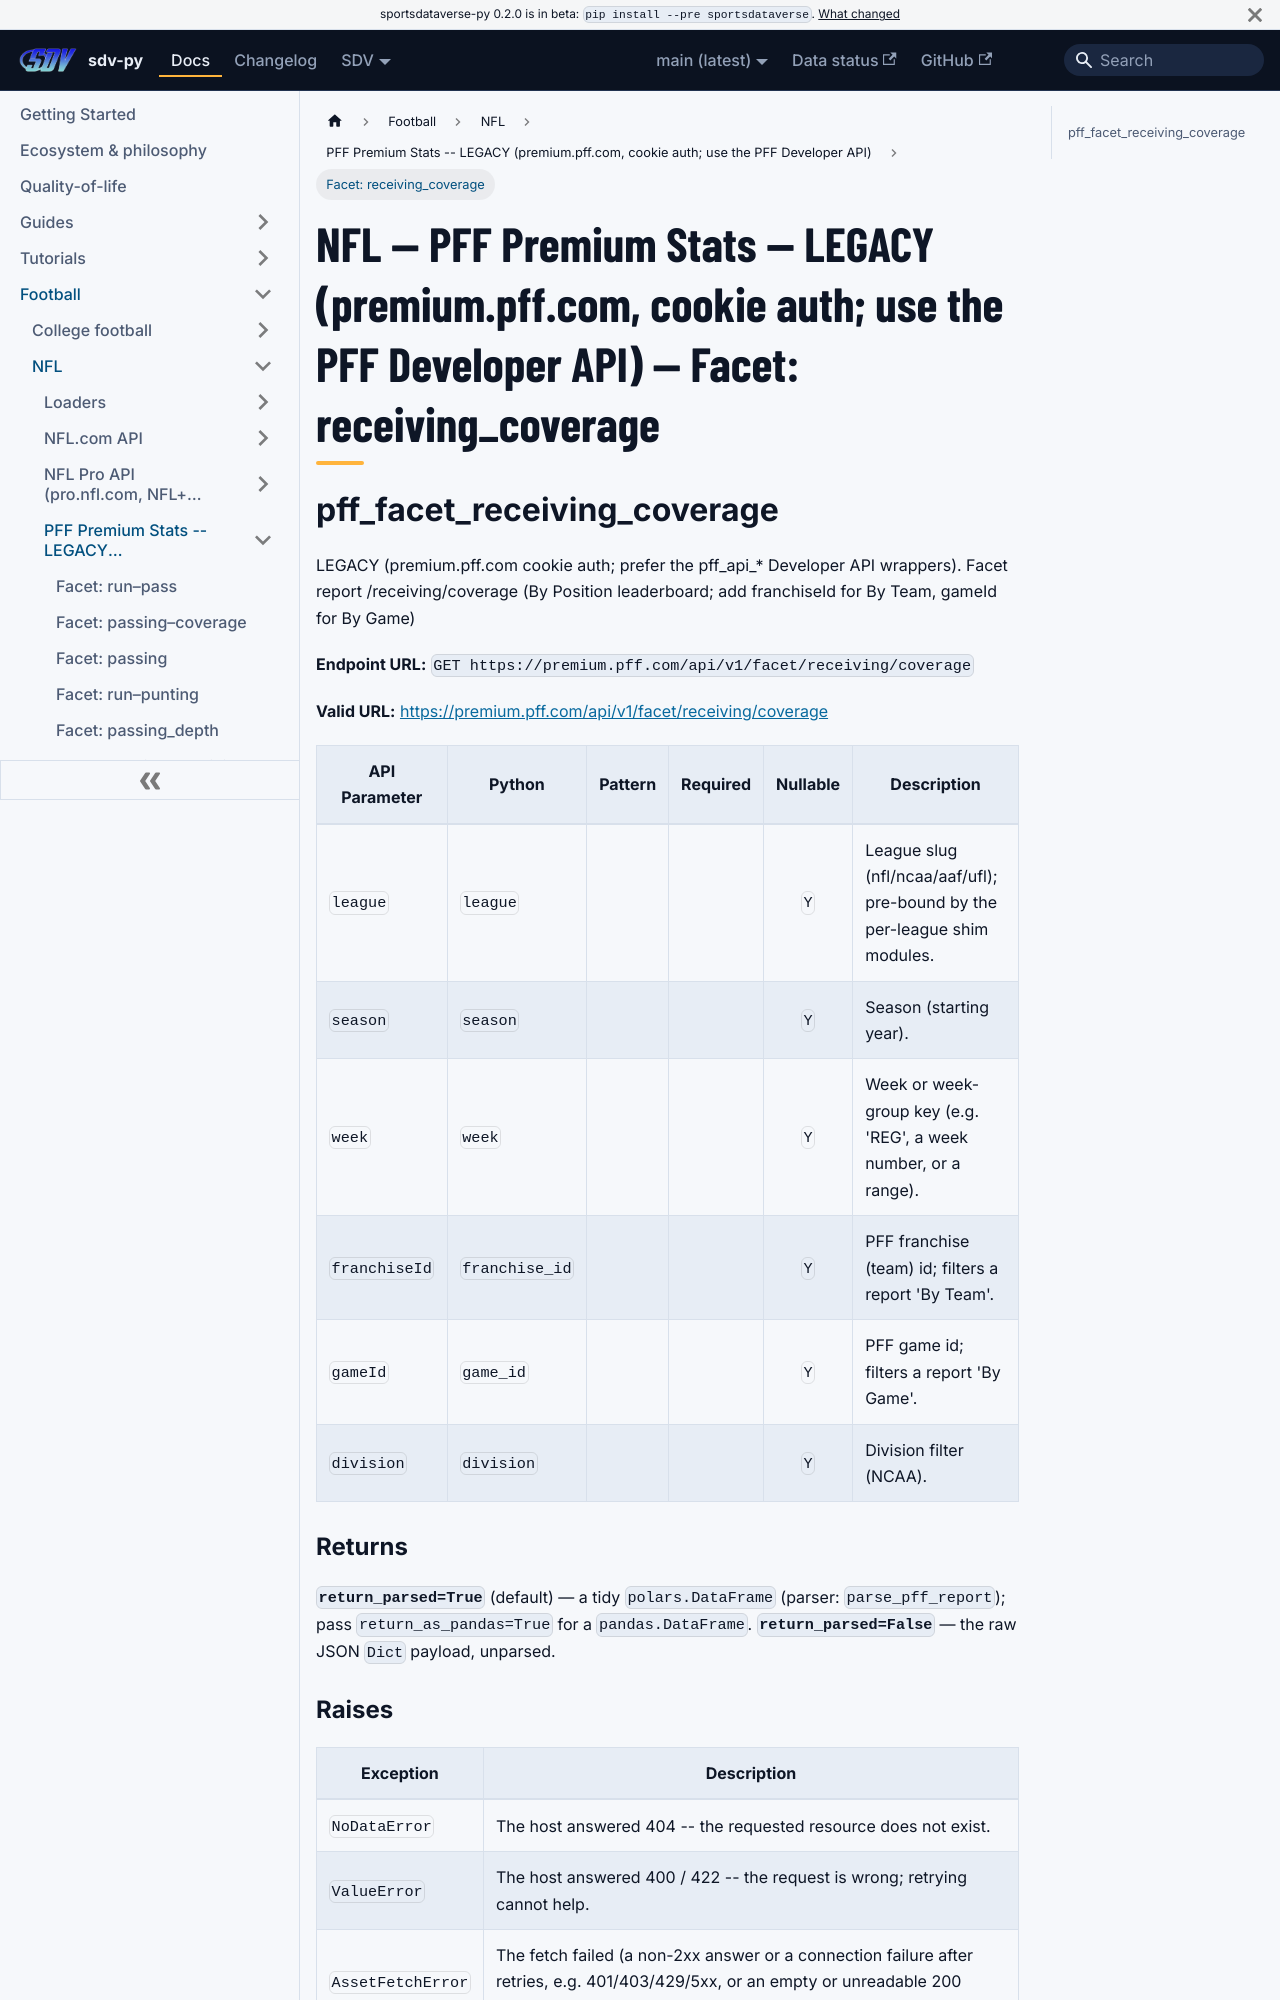

repository: sportsdataverse/sportsdataverse-py · page: docs/nfl/reference/pff_core/facet-9/index.html · generator: docusaurus

---
title: "NFL — PFF Premium Stats -- LEGACY (premium.pff.com, cookie auth; use the PFF Developer API) — Facet: receiving_coverage"
sidebar_label: "Facet: receiving_coverage"
sidebar_position: 9
description: "NFL — PFF Premium Stats -- LEGACY (premium.pff.com, cookie auth; use the PFF Developer API) — Facet: receiving_coverage — function reference in sdv-py, the SportsDataverse Python package."
toc_max_heading_level: 2
---
# NFL — PFF Premium Stats -- LEGACY (premium.pff.com, cookie auth; use the PFF Developer API) — Facet: receiving_coverage

## pff_facet_receiving_coverage

LEGACY (premium.pff.com cookie auth; prefer the pff_api_* Developer API wrappers). Facet report /receiving/coverage (By Position leaderboard; add franchiseId for By Team, gameId for By Game)

**Endpoint URL:** `GET https://premium.pff.com/api/v1/facet/receiving/coverage`

**Valid URL:** [https://premium.pff.com/api/v1/facet/receiving/coverage](https://premium.pff.com/api/v1/facet/receiving/coverage)

| API Parameter | Python | Pattern | Required | Nullable | Description |
|---|---|:---:|:---:|:---:|---|
| `league` | `league` |  |  | `Y` | League slug (nfl/ncaa/aaf/ufl); pre-bound by the per-league shim modules. |
| `season` | `season` |  |  | `Y` | Season (starting year). |
| `week` | `week` |  |  | `Y` | Week or week-group key (e.g. 'REG', a week number, or a range). |
| `franchiseId` | `franchise_id` |  |  | `Y` | PFF franchise (team) id; filters a report 'By Team'. |
| `gameId` | `game_id` |  |  | `Y` | PFF game id; filters a report 'By Game'. |
| `division` | `division` |  |  | `Y` | Division filter (NCAA). |
